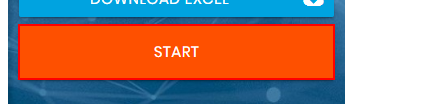
Task: Dynamic Webform
Workflow: Main

Step 1: click on the button

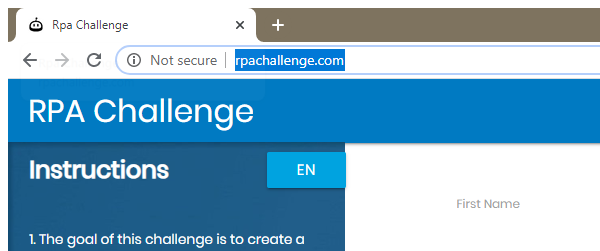
Step 2: Attach Browser 'chrome.exe Rpa' in window 'Rpa Challenge' (chrome.exe)

Step 3: type [varFirstName] into the text box (no picture)

Step 4: Find Element 'First Name' on the label 'First Name' (no picture)

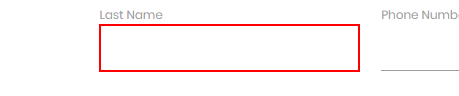
Step 5: type [varLastName] into the text box

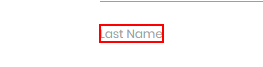
Step 6: Find Element 'LABEL' on the label 'Last Name'

Step 7: type [varCompany] into the text box (no picture)

Step 8: Find Element 'LABEL' on the label 'Company Name' (no picture)

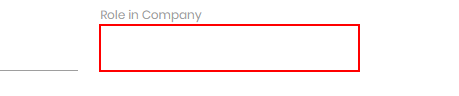
Step 9: type [varRole] into the text box

Step 10: Find Element 'LABEL' on the label 'Role in Company' (no picture)

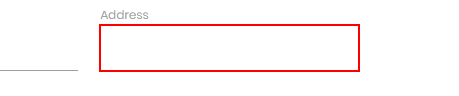
Step 11: type [varAddress] into the text box

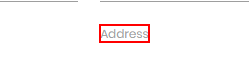
Step 12: Find Element 'LABEL' on the label 'Address'

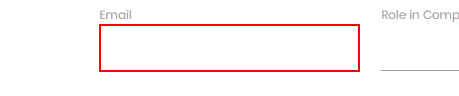
Step 13: type [varEmail] into the text box

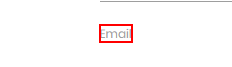
Step 14: Find Element 'LABEL' on the label 'Email'

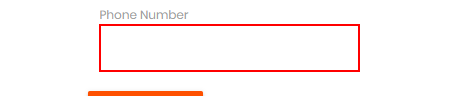
Step 15: type [varPhone] into the text box

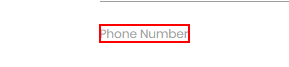
Step 16: Find Element 'LABEL' on the label 'Phone Number'

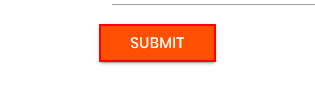
Step 17: click on the text box
